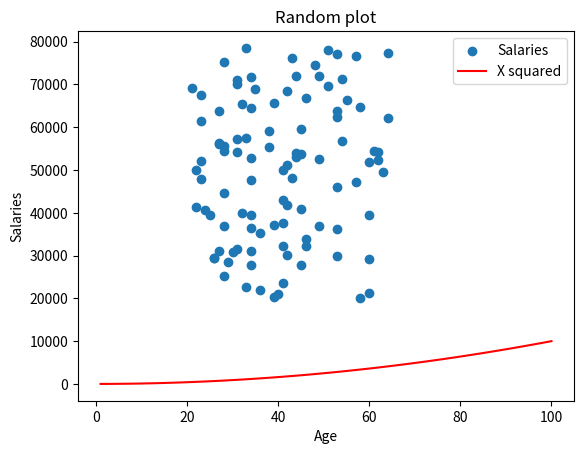

Recreate this plot in Python.
# Write a program that makes a list called ages that has the same number random values as salaries
# Range 21 to 65
# Make scatter plot

import numpy as np
import matplotlib.pyplot as plt

minSalary = 20000
maxSalary = 80000
numberOfEntries = 100 

ageYoung = 21
ageOld = 65

np.random.seed(1)
salaries = np.random.randint(minSalary, maxSalary, numberOfEntries)
ages = np.random.randint(ageYoung, ageOld, numberOfEntries) #could be(ageYoung=21, ageOld=65, size=numberOfEntries)

print(salaries)
print(ages)

plt.scatter(ages, salaries, label="Salaries") # add a legend, title and axis labels to the plot
#plt.show()

#add x squared
xpoints = np.array(range(1,101))
ypoints = xpoints * xpoints
plt.plot(xpoints, ypoints, color='r', label="X squared")

plt.title("Random plot")
plt.xlabel("Age")
plt.ylabel("Salaries")
plt.legend()
#plt.show()
plt.savefig("Prettier-plot.png")










